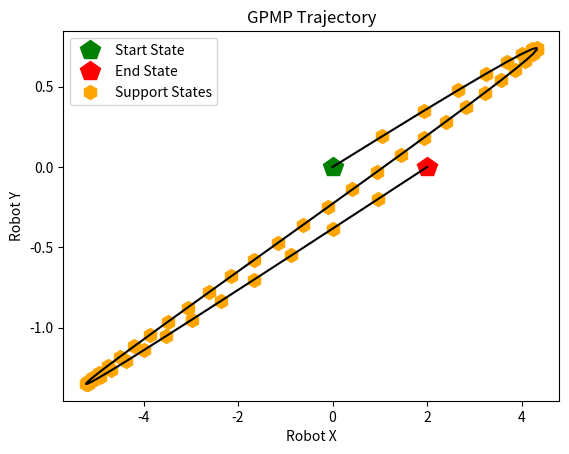

Reproduce this figure in Python.
# Import Modules
import matplotlib.pyplot as plt
import numpy as np



# Sample Inputs
D = 3
V = 2
Qc = 1

t0 = 2
u0 = np.random.randn(D, V)
u0[0] = [0, 0]
u0[1, 0] = abs(u0[1, 0])
k0 = np.random.randn(D, V, D, V) * 1e-8 * 0

tN = 2.5
uN = np.random.randn(D, V)
uN[0] = [2, 0]
uN[1, 0] = -abs(uN[1, 0])
kN = np.random.randn(D, V, D, V) * 1e-8 * 0



# State Transition
def state_transition(t, s):
    dt = t - s
    return np.array([
        [1, dt, 0.5*dt**2],
        [0,  1, dt       ],
        [0,  0,  1       ]
    ])



#
def gen_mean_func(t0, u0): return lambda t: state_transition(t, t0) @ u0
def gen_covar_func(t0, k0, V, Qc):
    def covar_func(a, b):
        ub = min(a, b)
        v00 = lambda s: ((s - a) ** 3 * (6 * s ** 2 + (3 * a - 15 * b) * s + 10 * b ** 2 - 5 * a * b + a ** 2)) / 120
        v01 = lambda s: -((s - a) ** 3 * (3 * s - 4 * b + a)) / 24
        v10 = lambda s: -((s - b) ** 3 * (3 * s + b - 4 * a)) / 24
        F = lambda s: np.array([
            [v00(s), v01(s), (s * a ** 2 - s ** 2 * a + s ** 3 / 3) / 2],
            [v10(s), s * a * b - s ** 2 * (a + b) / 2 + s ** 3 / 3, s * a - s ** 2 / 2],
            [(s * b ** 2 - s ** 2 * b + s ** 3 / 3) / 2, s * b - s ** 2 / 2, s]
        ])
        return np.einsum("aX,XbYd,cY->abcd", state_transition(a, t0), k0, state_transition(b, t0)) + np.einsum("ac,bd->abcd", Qc * (F(ub) - F(t0)), np.eye(V))
    return covar_func



#
mean_func = gen_mean_func(t0, u0)
covar_func = gen_covar_func(t0, k0, V, Qc)



#
Nmax = 50
for N in range(1, Nmax + 1):
    
    print(f"N: {N}")
    print(f"Nss: {N - 1}")
    
    mean = []
    covar = []
    for i in range(N + 1):
        print(f"  {t0 + i * (tN - t0) / N}")
        mean.append(mean_func(t0 + i * (tN - t0) / N))
        covar.append([covar_func(t0 + i * (tN - t0) / N, t0 + j * (tN - t0) / N) for j in range(N+1)])
    mean = np.array(mean)
    covar_row = np.array(covar[-1])
    covar = np.array(covar).transpose(0, 2, 3, 1, 4, 5)
    
    
    inv = np.linalg.pinv((covar_row[-1] + kN).reshape(D*V, D*V)).reshape(D, V, D, V)
    temp = np.einsum("abcXY, XYde->abcde", covar_row, inv)
    mean_prior = mean + np.einsum("abcXY,XY->abc", temp, uN - mean[-1])
    covar_prior = covar - np.einsum("abcXY,dXYef->abcdef", temp, covar_row)
    if N == 1:
        print(f"Expected u0: {u0[0, :2]}")
        print(f"Expected uN: {uN[0, :2]}")
    print(mean_prior[:, 0, :2])
    
    ax = plt.gca()
    ax.cla()
    plt.title("GPMP Trajectory")
    plt.xlabel("Robot X")
    plt.ylabel("Robot Y")
    ax.plot(u0[0, 0], u0[0, 1], marker="p", color="green", linestyle="none", markersize=15, label="Start State")
    ax.plot(uN[0, 0], uN[0, 1], marker="p", color="red", linestyle="none", markersize=15, label="End State")
    ax.plot(mean_prior[1:-1, 0, 0], mean_prior[1:-1, 0, 1], marker="h", color="orange", linestyle="none", markersize=10, label="Support States")
    ax.plot(mean_prior[:, 0, 0], mean_prior[:, 0, 1], color="black", linestyle="-")
    plt.legend()
    plt.show()

    print()